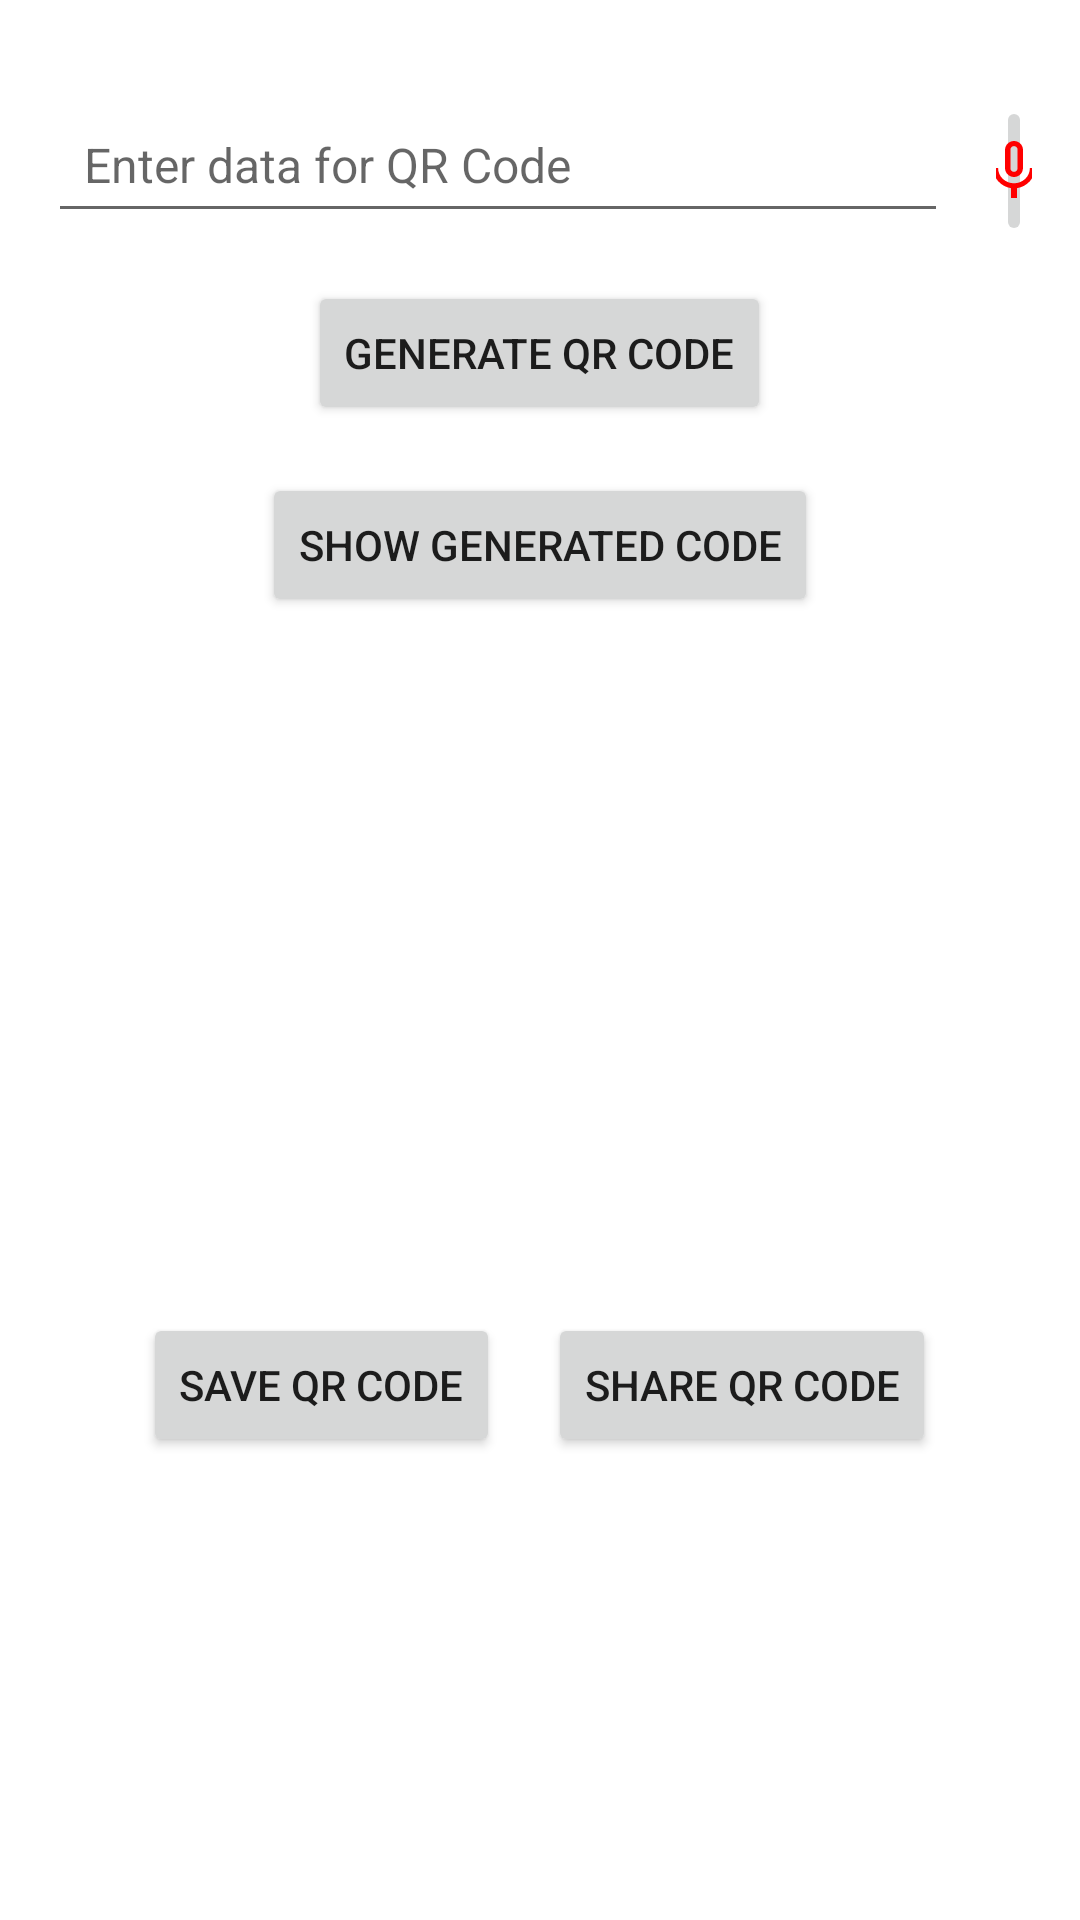

Android layout source for this screen:
<!-- AndroidManifest.xml: application theme Theme.NewNaviku -->
<!-- res/layout/activity_generate_code.xml -->
<?xml version="1.0" encoding="utf-8"?>
<ScrollView xmlns:android="http://schemas.android.com/apk/res/android"
    android:layout_width="match_parent"
    android:layout_height="match_parent"
    xmlns:tools="http://schemas.android.com/tools">

    <RelativeLayout
        android:layout_width="match_parent"
        android:layout_height="wrap_content"
        android:padding="16dp"
        tools:context=".SightHub.GenerateCodeActivity">

        <EditText
            android:id="@+id/dataEditText"
            android:layout_width="300dp"
            android:layout_height="wrap_content"
            android:layout_marginTop="16dp"
            android:hint="@string/et_data"
            android:padding="12dp"
            android:textSize="16sp" />

        <ImageButton
            android:id="@+id/speakButton"
            android:layout_width="50dp"
            android:layout_height="50dp"
            android:layout_marginStart="16dp"
            android:layout_marginTop="16dp"
            android:layout_toEndOf="@id/dataEditText"
            android:contentDescription="@string/btn_voice"
            android:src="@drawable/icon_mic" />

        <Button
            android:id="@+id/generateButton"
            android:layout_width="wrap_content"
            android:layout_height="wrap_content"
            android:layout_below="@id/dataEditText"
            android:layout_centerHorizontal="true"
            android:layout_marginTop="16dp"
            android:text="@string/generate_qr_code" />

        <ImageView
            android:id="@+id/qrImageView"
            android:layout_width="200dp"
            android:layout_height="200dp"
            android:layout_below="@id/showGeneratedCodeButton"
            android:layout_centerHorizontal="true"
            android:layout_marginTop="16dp"
            android:elevation="4dp"
            android:scaleType="centerCrop" />


        <LinearLayout
            android:id="@+id/saveShareLayout"
            android:layout_width="wrap_content"
            android:layout_height="wrap_content"
            android:layout_below="@id/qrImageView"
            android:layout_centerHorizontal="true"
            android:layout_marginTop="16dp"
            android:orientation="horizontal">

            <Button
                android:id="@+id/saveButton"
                android:layout_width="wrap_content"
                android:layout_height="wrap_content"
                android:text="@string/save_qr"
                android:layout_marginEnd="16dp" />

            <Button
                android:id="@+id/shareButton"
                android:layout_width="wrap_content"
                android:layout_height="wrap_content"
                android:text="@string/share_qr" />
        </LinearLayout>

        <Button
            android:id="@+id/showGeneratedCodeButton"
            android:layout_width="wrap_content"
            android:layout_height="wrap_content"
            android:layout_below="@id/generateButton"
            android:layout_centerHorizontal="true"
            android:layout_marginTop="16dp"
            android:text="@string/show_qr" />

    </RelativeLayout>
</ScrollView>
<!-- resources referenced by this layout -->
<resources>
  <!-- drawable icon_mic (drawable) -->
  <vector android:height="24dp" android:tint="#FF0000"
      android:viewportHeight="24" android:viewportWidth="24"
      android:width="24dp" xmlns:android="http://schemas.android.com/apk/res/android">
      <path android:fillColor="@android:color/white" android:pathData="M12,14c1.66,0 2.99,-1.34 2.99,-3L15,5c0,-1.66 -1.34,-3 -3,-3S9,3.34 9,5v6c0,1.66 1.34,3 3,3zM10.8,4.9c0,-0.66 0.54,-1.2 1.2,-1.2 0.66,0 1.2,0.54 1.2,1.2l-0.01,6.2c0,0.66 -0.53,1.2 -1.19,1.2 -0.66,0 -1.2,-0.54 -1.2,-1.2L10.8,4.9zM17.3,11c0,3 -2.54,5.1 -5.3,5.1S6.7,14 6.7,11L5,11c0,3.41 2.72,6.23 6,6.72L11,21h2v-3.28c3.28,-0.48 6,-3.3 6,-6.72h-1.7z"/>
  </vector>
  <string name="btn_voice">Speak Button</string>
  <string name="et_data">Enter data for QR Code</string>
  <string name="generate_qr_code">Generate QR Code</string>
  <string name="save_qr">Save QR Code</string>
  <string name="share_qr">Share QR Code</string>
  <string name="show_qr">Show Generated Code</string>
  <style name="Theme.NewNaviku" parent="Theme.MaterialComponents.DayNight.DarkActionBar">
          
          <item name="colorPrimary">@color/purple_200</item>
          <item name="colorPrimaryVariant">@color/purple_700</item>
          <item name="colorOnPrimary">@color/black</item>
          
          <item name="colorSecondary">@color/teal_200</item>
          <item name="colorSecondaryVariant">@color/teal_200</item>
          <item name="colorOnSecondary">@color/black</item>
          
          <item name="android:statusBarColor">@color/black</item>
          
      </style>
  <color name="purple_200">#4097aa</color>
  <color name="purple_700">#FF3700B3</color>
  <color name="black">#FF000000</color>
  <color name="teal_200">#FF03DAC5</color>
</resources>
